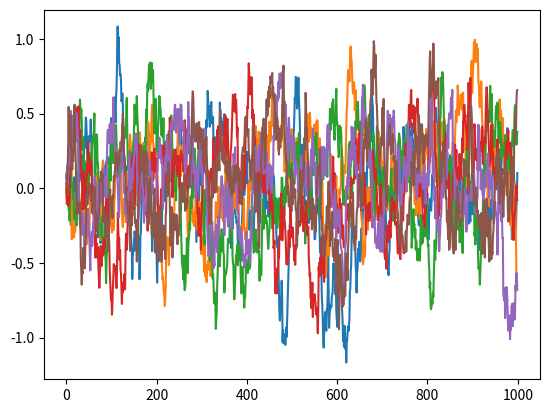

This chart was generated by the following Python code:
import numpy as np
import numpy.random as nr


class OUNoise:
    """ docstring for OUNoise """
    def __init__(self, action_dimension, mu=0, theta=0.05, sigma=0.1):
        self.action_dimension = action_dimension
        self.mu = mu
        self.theta = theta
        self.sigma = sigma
        self.state = np.ones(self.action_dimension) * self.mu
        self.reset()

    def reset(self):
        self.state = np.ones(self.action_dimension) * self.mu

    def noise(self):
        x = self.state
        dx = self.theta * (self.mu - x) + self.sigma * nr.randn(len(x))
        self.state = x + dx
        return self.state


if __name__ == '__main__':
    ou = OUNoise(6)
    states = []
    for i in range(1000):
        states.append(ou.noise())

    import matplotlib.pyplot as plt
    plt.plot(states)
    plt.show()
